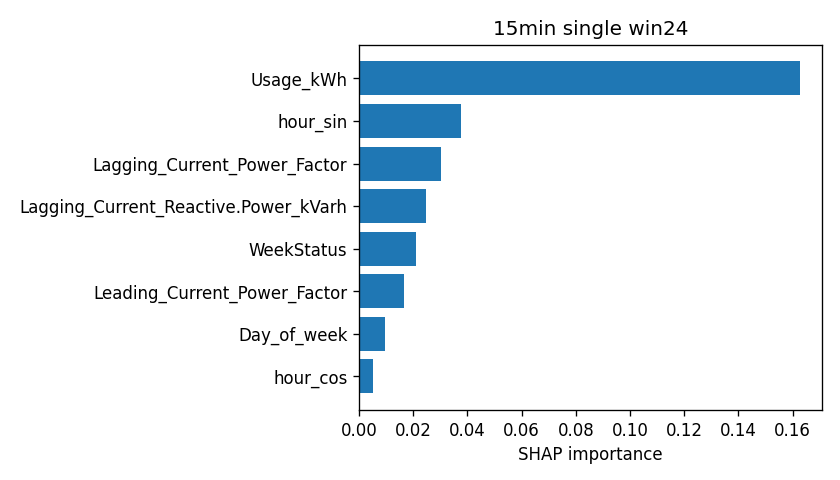

Values plotted in this chart, from the file beside it:
attr, value
Usage_kWh, 0.1627
hour_sin, 0.03752
Lagging_Current_Power_Factor, 0.03032
Lagging_Current_Reactive.Power_kVarh, 0.02478
WeekStatus, 0.02116
Leading_Current_Power_Factor, 0.01669
Day_of_week, 0.009451
hour_cos, 0.005211
Load_Type, 0.0
